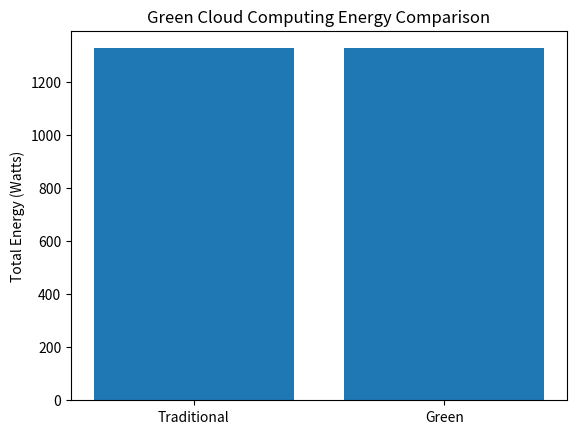

This figure's Python source:
import random
import matplotlib.pyplot as plt
tasks = [random.randint(50, 200) for _ in range(10)]  
print("Task Energy Requirements:", tasks)
servers = [0, 0, 0]  # 3 servers
for task in tasks:
    servers[random.randint(0, 2)] += task
print("\nTraditional Server Load:", servers)
print("Total Energy (Traditional):", sum(servers))
servers_green = [0, 0, 0]
for task in tasks:
    min_server = servers_green.index(min(servers_green))
    servers_green[min_server] += task
print("\nGreen Scheduling Server Load:", servers_green)
print("Total Energy (Green):", sum(servers_green))
saving = sum(servers) - sum(servers_green)
print(f"\nEnergy Saved by Green Scheduling: {saving} watts")
labels = ['Traditional', 'Green']
energy = [sum(servers), sum(servers_green)]
plt.bar(labels, energy)
plt.ylabel('Total Energy (Watts)')
plt.title('Green Cloud Computing Energy Comparison')
plt.show()
